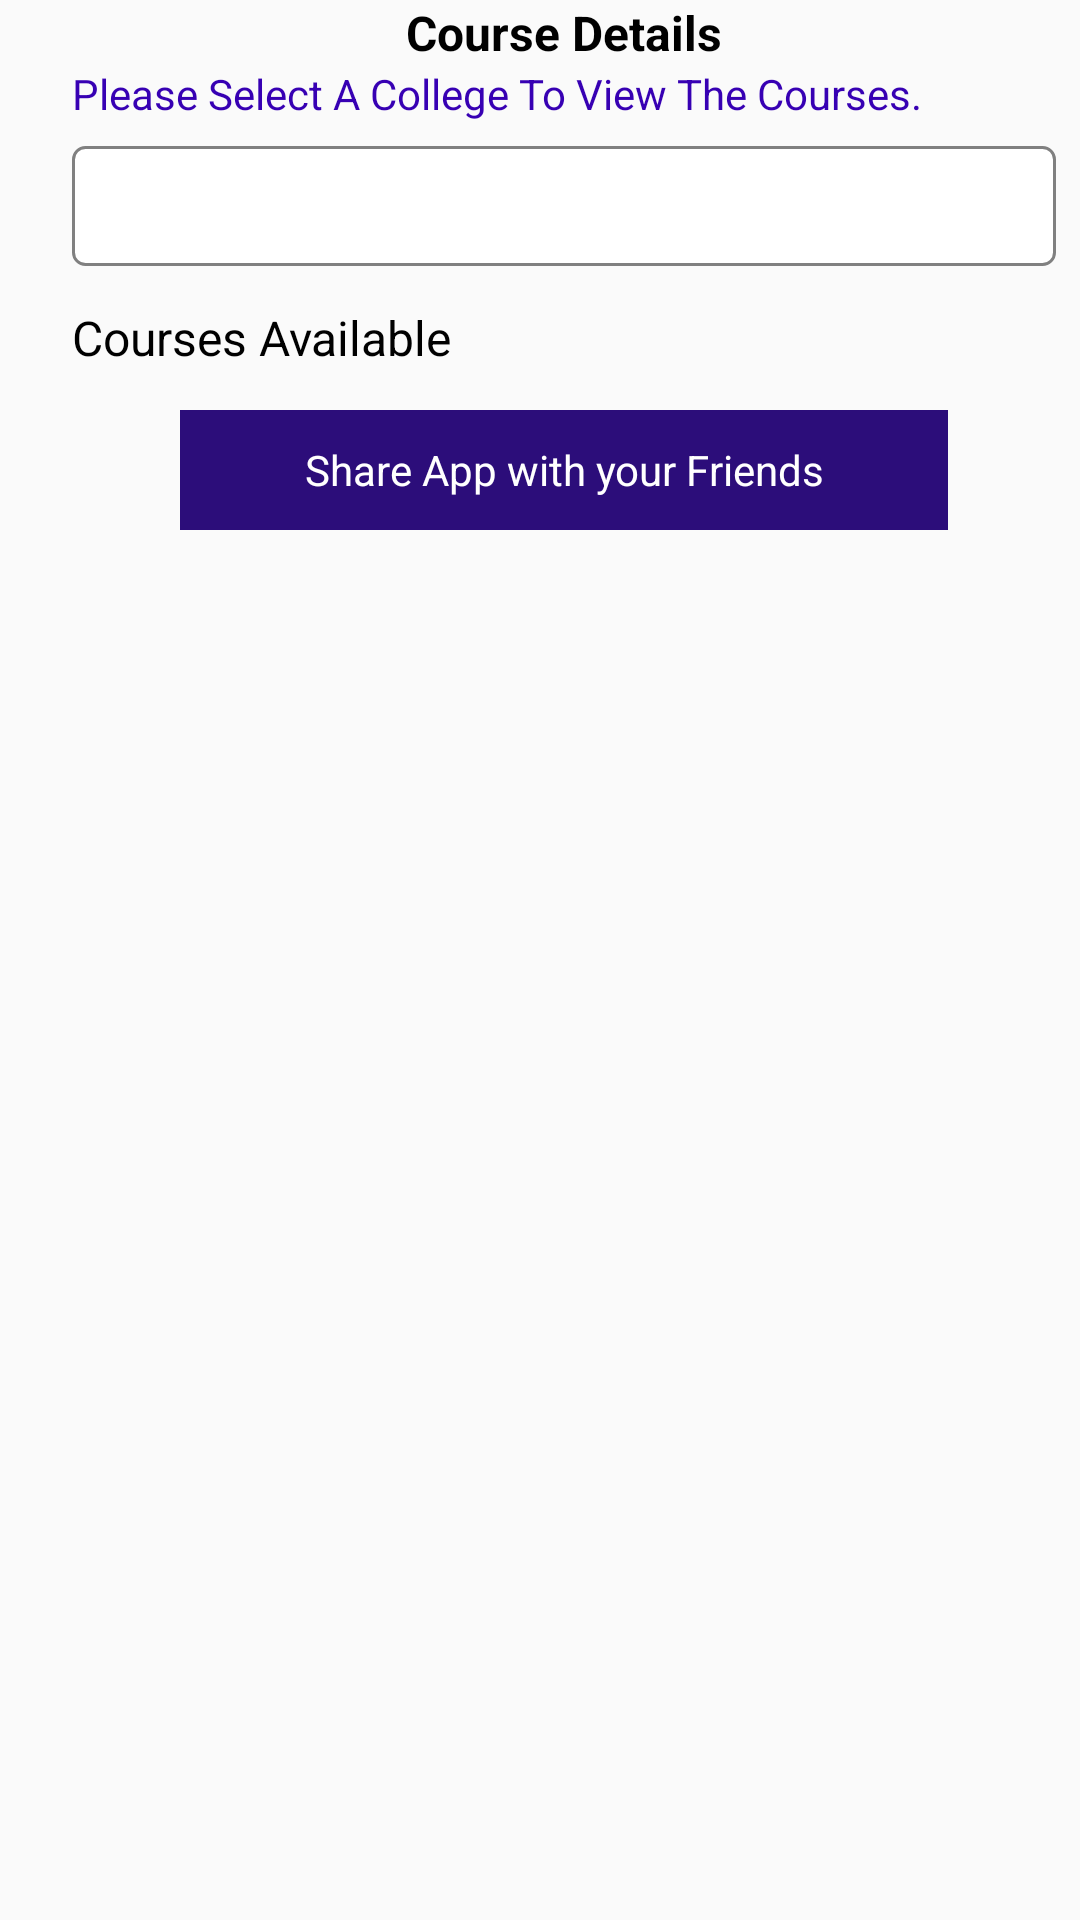

Write the Android layout XML for this screen, with the resource values it uses.
<!-- AndroidManifest.xml: application theme Theme.AppCompatTheme -->
<!-- res/layout/fragment_brochure_details.xml -->
<?xml version="1.0" encoding="utf-8"?>
<ScrollView
    xmlns:android="http://schemas.android.com/apk/res/android"
    android:orientation="vertical"
    android:layout_width="match_parent"
    android:layout_height="match_parent"
    android:fillViewport="true">
<LinearLayout
        xmlns:android="http://schemas.android.com/apk/res/android"
        android:orientation="vertical"
        android:layout_width="match_parent"
        android:layout_height="match_parent"
        android:layout_marginStart="8dp">
    <LinearLayout
        android:layout_width="match_parent"
        android:layout_height="wrap_content"
        android:weightSum="2"
        android:orientation="horizontal">
        <TextView
            android:layout_width="0dp"
            android:layout_height="wrap_content"
            android:layout_weight="2"
            android:gravity="center"
            android:textStyle="bold"
            android:textSize="16sp"
            android:layout_gravity="center_vertical|center_horizontal"
            android:textColor="#000000"
            android:text="@string/course_details"/>>
    </LinearLayout>
        <TextView
            android:layout_width="match_parent"
            android:layout_height="wrap_content"
            android:layout_gravity="center_vertical"
            android:id="@+id/collegeNotSelected"
            android:layout_marginStart="16dp"
            android:textColor="@color/design_default_color_primary_variant"
            android:text="@string/no_college_selected"/>

        <Spinner
            android:id="@+id/my_available_colleges"
            android:layout_width="match_parent"
            android:layout_height="40dp"
            android:spinnerMode="dropdown"
            android:layout_marginLeft="16dp"
            android:layout_marginRight="16dp"
            android:layout_marginTop="8dp"
            android:background="@drawable/edittext_bg"
            />
        <TextView
            android:layout_width="match_parent"
            android:layout_height="32dp"
            android:layout_marginLeft="16dp"
            android:layout_marginRight="16dp"
            android:layout_marginTop="8sp"
            android:textSize="16sp"
            android:textColor="#000000"
            android:text="@string/available_courses"
            android:layout_gravity="center"
            android:gravity="center|start"/>


        <androidx.recyclerview.widget.RecyclerView
            android:id="@+id/brochureList"
            android:layout_width="match_parent"
            android:layout_height="wrap_content"
             />
    <TextView
        android:layout_width="256sp"
        android:layout_height="40sp"
        android:id="@+id/shareAppLink"
        android:background="@color/purple_700"
        android:padding="8sp"
        android:gravity="center"
        android:textColor="@color/white"
        android:layout_gravity="center_horizontal|center_vertical"
        android:text="Share App with your Friends"
        android:layout_margin="8sp"/>
    </LinearLayout>
</ScrollView>
<!-- resources referenced by this layout -->
<resources>
  <color name="purple_700">#2c0d7a</color>
  <color name="white">#FFFFFFFF</color>
  <!-- drawable edittext_bg (drawable) -->
  <?xml version="1.0" encoding="utf-8"?>
  <shape xmlns:android="http://schemas.android.com/apk/res/android">
      <solid android:color="#FFFFFF" /> 
      <stroke
          android:width="1dp"
          android:color="#808080" /> 
      <corners android:radius="4dp" /> 
      <padding
          android:left="8dp"
          android:top="8dp"
          android:right="8dp"
          android:bottom="8dp" /> 
  </shape>
  <string name="available_courses">Courses Available</string>
  <string name="course_details">Course Details</string>
  <string name="no_college_selected">Please Select A College To View The Courses.</string>
  <style name="Theme.AppCompatTheme" parent="Theme.AppCompat.Light.NoActionBar" />
</resources>
